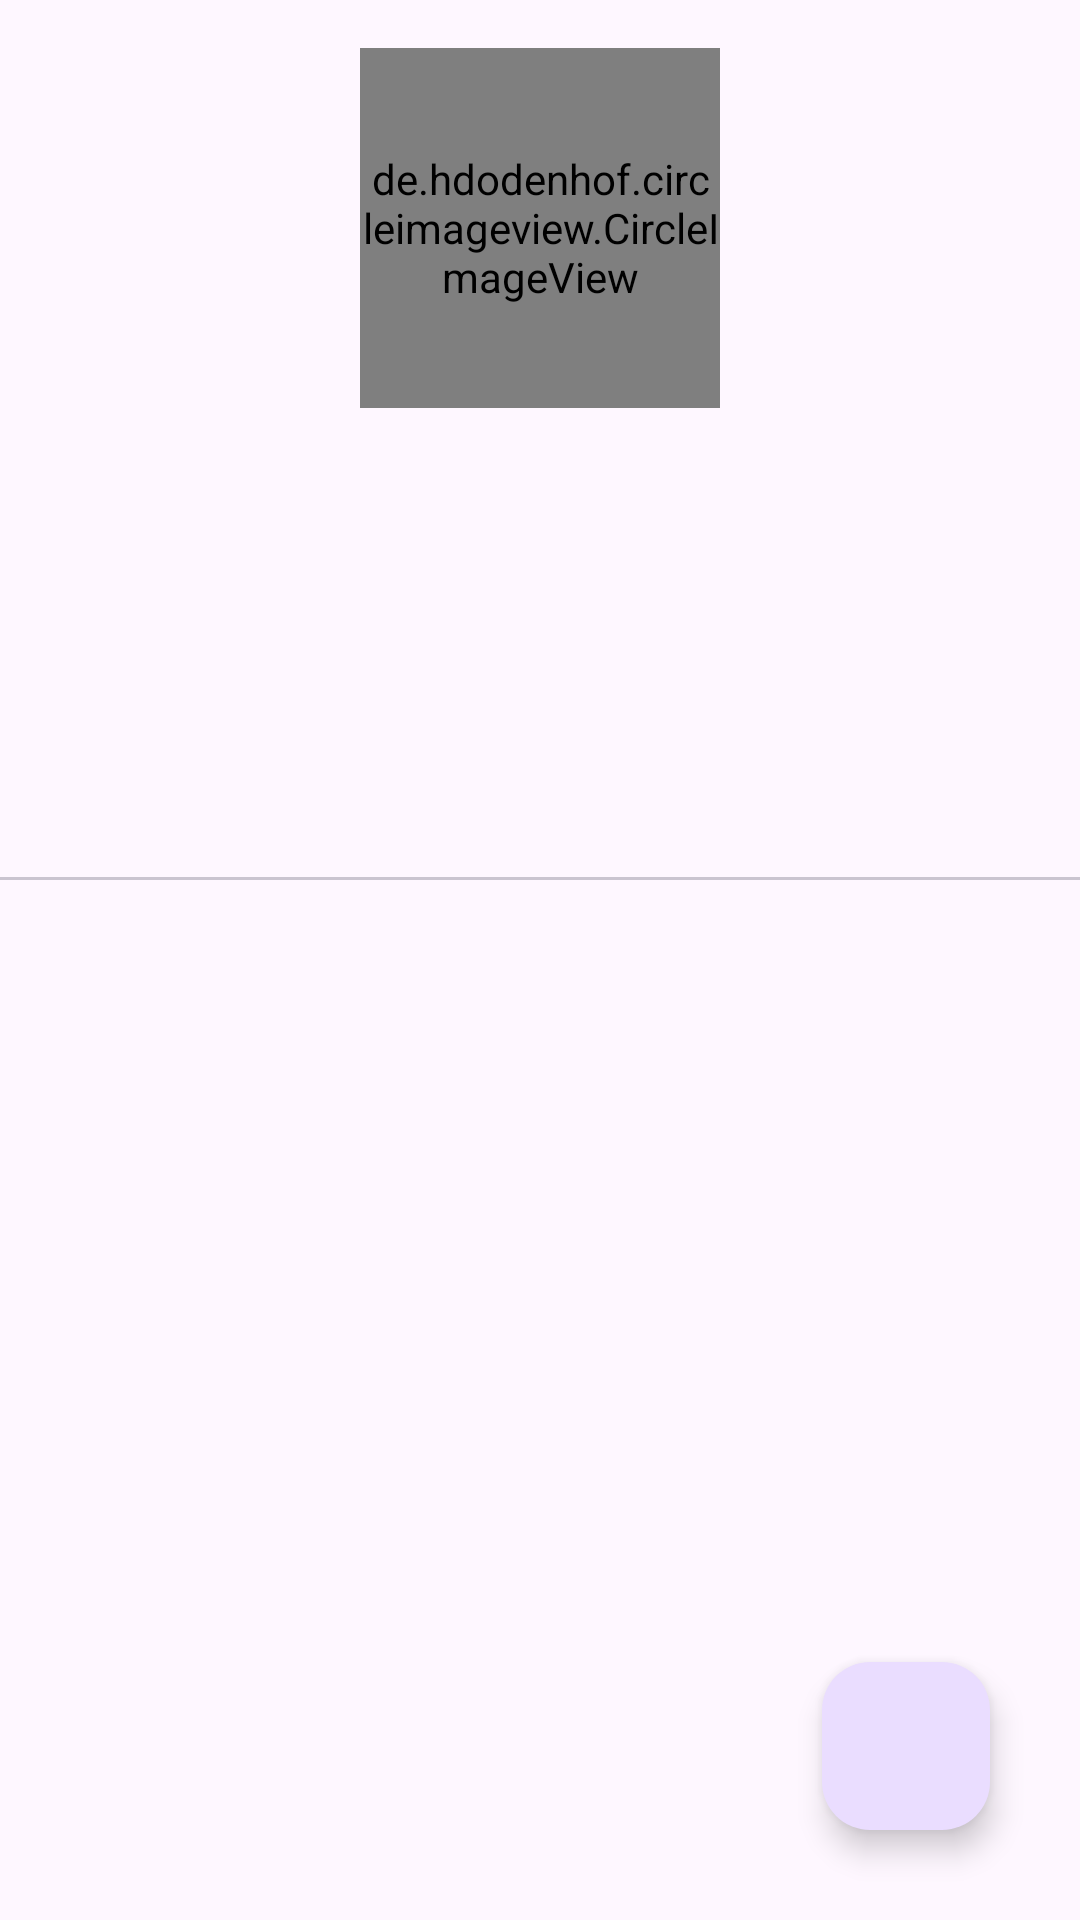

Layout XML and referenced resources for this Android screen:
<!-- AndroidManifest.xml: application theme Theme.MyAppGithub -->
<!-- res/layout/activity_detail.xml -->
<?xml version="1.0" encoding="utf-8"?>
<androidx.constraintlayout.widget.ConstraintLayout xmlns:android="http://schemas.android.com/apk/res/android"
    xmlns:app="http://schemas.android.com/apk/res-auto"
    xmlns:tools="http://schemas.android.com/tools"
    android:layout_width="match_parent"
    android:layout_height="match_parent"
    tools:context=".ui.DetailActivity">

    <de.hdodenhof.circleimageview.CircleImageView
        android:id="@+id/imageAva"
        android:layout_width="120dp"
        android:layout_height="120dp"
        android:layout_marginTop="16dp"
        app:layout_constraintEnd_toEndOf="parent"
        app:layout_constraintStart_toStartOf="parent"
        app:layout_constraintTop_toTopOf="parent" />

    <TextView
        android:id="@+id/tvUsername"
        android:layout_width="wrap_content"
        android:layout_height="wrap_content"
        android:layout_marginTop="16dp"
        tools:text="Nama"
        android:textStyle="bold"
        android:textSize="18sp"
        app:layout_constraintEnd_toEndOf="@+id/imageAva"
        app:layout_constraintStart_toStartOf="@+id/imageAva"
        app:layout_constraintTop_toBottomOf="@+id/imageAva" />

    <TextView
        android:id="@+id/tv_Name"
        android:layout_width="wrap_content"
        android:layout_height="wrap_content"
        android:layout_marginTop="5dp"
        android:textSize="14sp"
        android:textStyle="italic"
        app:layout_constraintEnd_toEndOf="@+id/tvUsername"
        app:layout_constraintStart_toStartOf="@+id/tvUsername"
        app:layout_constraintTop_toBottomOf="@+id/tvUsername"
        tools:text="Nama" />

    <LinearLayout
        android:id="@+id/linearLayout"
        android:layout_width="wrap_content"
        android:layout_height="wrap_content"
        android:layout_marginTop="10dp"
        android:orientation="horizontal"
        app:layout_constraintEnd_toEndOf="@+id/tv_Name"
        app:layout_constraintStart_toStartOf="@+id/tv_Name"
        app:layout_constraintTop_toBottomOf="@+id/tv_Name">

        <TextView
            android:id="@+id/tv_followers"
            android:layout_width="wrap_content"
            android:layout_height="wrap_content"
            android:layout_gravity="center_vertical"
            android:layout_marginEnd="16dp"
            android:textSize="14sp"
            tools:text="100 Followers" />

        <TextView
            android:id="@+id/tv_following"
            android:layout_width="wrap_content"
            android:layout_height="wrap_content"
            android:layout_gravity="center_vertical"
            android:layout_marginEnd="16dp"
            android:textSize="14sp"
            tools:text="100 Following" />


    </LinearLayout>

    <com.google.android.material.floatingactionbutton.FloatingActionButton
        android:id="@+id/bt_favorite"
        android:layout_width="wrap_content"
        android:layout_height="wrap_content"
        android:layout_margin="30dp"
        android:src="@drawable/ic_favorite_border"
        app:layout_constraintBottom_toBottomOf="parent"
        app:layout_constraintEnd_toEndOf="parent"/>

    <ProgressBar
        android:id="@+id/progressBar"
        android:layout_width="wrap_content"
        android:layout_height="wrap_content"
        app:layout_constraintBottom_toBottomOf="parent"
        app:layout_constraintEnd_toEndOf="parent"
        app:layout_constraintHorizontal_bias="0.501"
        app:layout_constraintStart_toStartOf="parent"
        app:layout_constraintTop_toTopOf="parent"
        app:layout_constraintVertical_bias="0.199" />

    <com.google.android.material.tabs.TabLayout
        android:id="@+id/tabs"
        android:layout_width="0dp"
        android:layout_height="wrap_content"
        android:layout_marginTop="16dp"
        app:layout_constraintEnd_toEndOf="parent"
        app:layout_constraintStart_toStartOf="parent"
        app:layout_constraintTop_toBottomOf="@+id/linearLayout" />

    <androidx.viewpager2.widget.ViewPager2
        android:id="@+id/view_pager"
        android:layout_width="0dp"
        android:layout_height="0dp"
        app:layout_constraintBottom_toBottomOf="parent"
        app:layout_constraintEnd_toEndOf="parent"
        app:layout_constraintHorizontal_bias="1.0"
        app:layout_constraintStart_toStartOf="parent"
        app:layout_constraintTop_toBottomOf="@+id/tabs"
        app:layout_constraintVertical_bias="0.0"/>

</androidx.constraintlayout.widget.ConstraintLayout>
<!-- resources referenced by this layout -->
<resources>
  <style name="Theme.MyAppGithub" parent="Base.Theme.MyAppGithub" />
  <style name="Base.Theme.MyAppGithub" parent="Theme.Material3.DayNight.NoActionBar">
          
          
      </style>
</resources>
